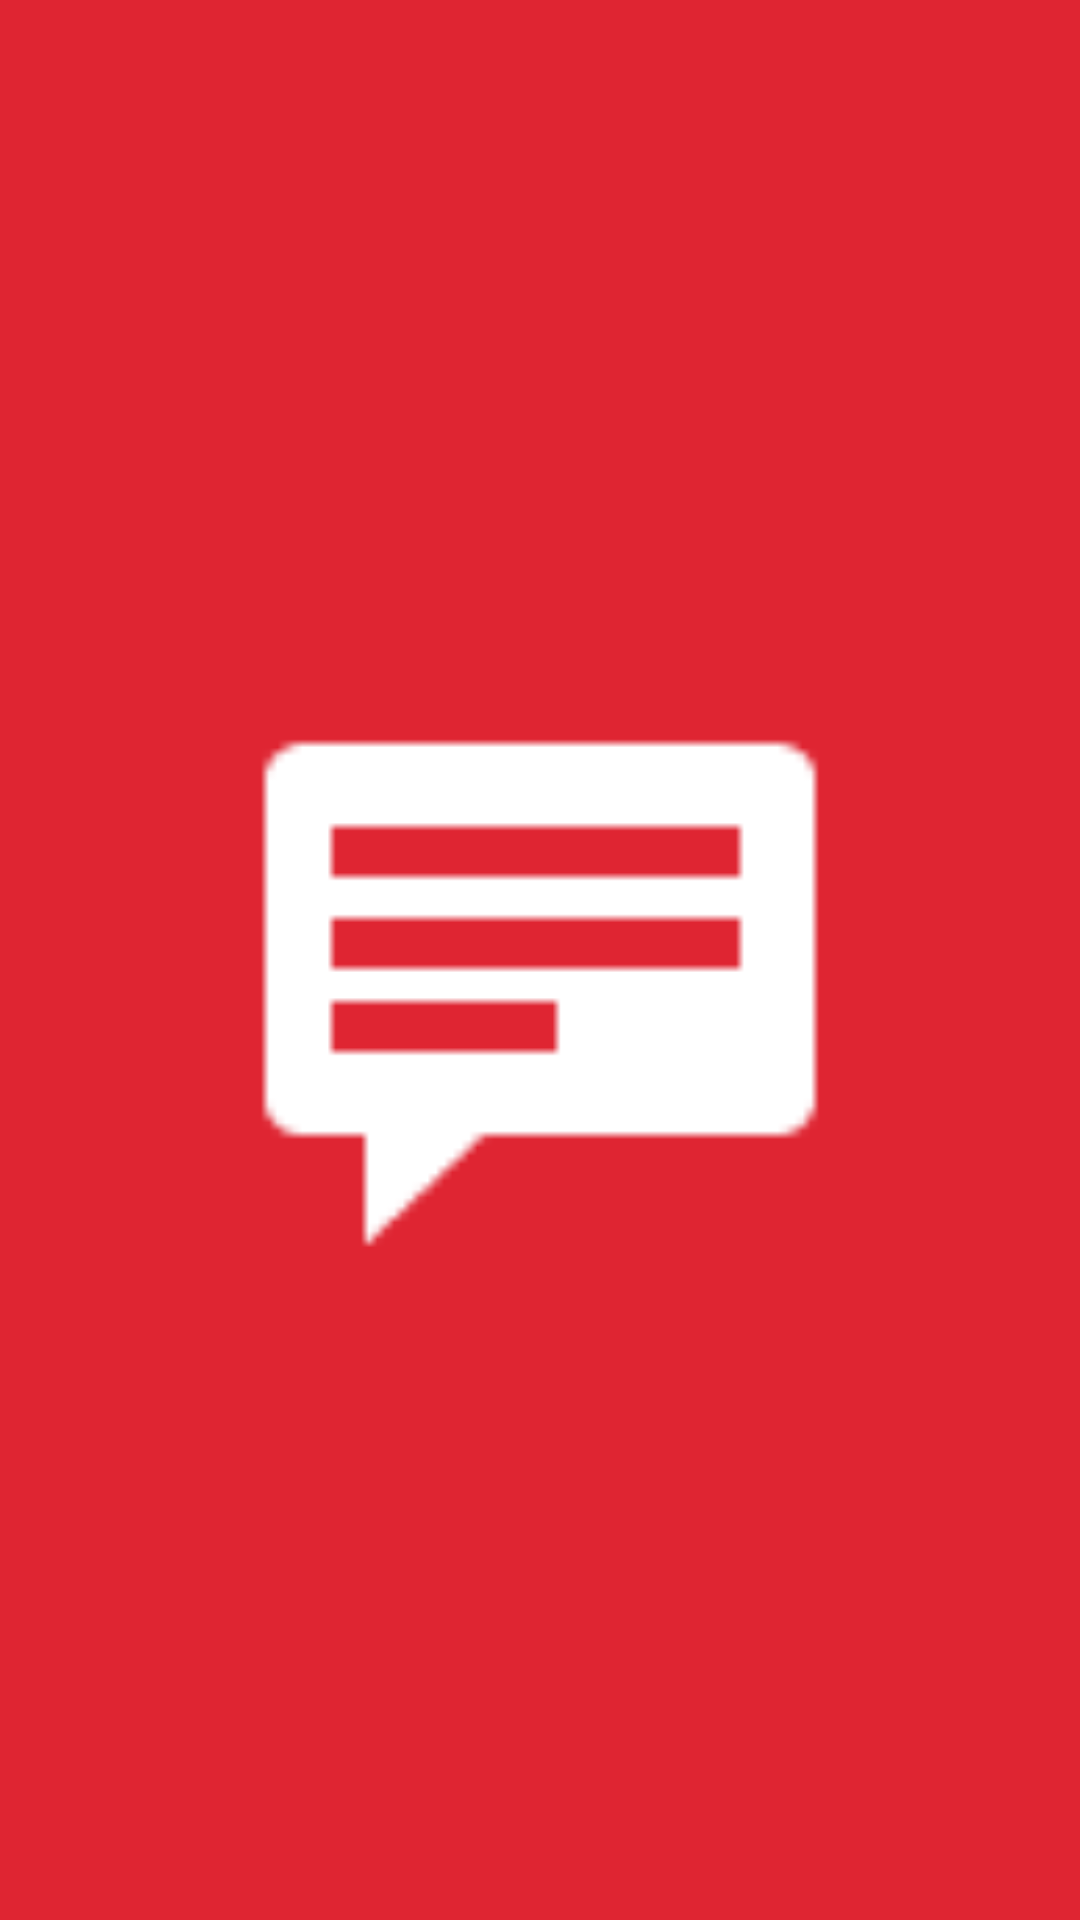

Here is an Android app screen rendered from its layout file. Give the layout XML and the strings, colors and styles it references.
<!-- AndroidManifest.xml: application theme AppTheme -->
<!-- res/layout/activity_splash.xml -->
<?xml version="1.0" encoding="utf-8"?>
<androidx.appcompat.widget.LinearLayoutCompat xmlns:android="http://schemas.android.com/apk/res/android"
    xmlns:tools="http://schemas.android.com/tools"
    android:id="@+id/llParentLayout"
    android:layout_width="match_parent"
    android:layout_height="match_parent"
    android:background="@color/colorPrimary"
    android:gravity="center"
    android:orientation="vertical"
    tools:context=".ui.splash.SplashActivity">

    <androidx.appcompat.widget.AppCompatImageView
        android:id="@+id/ivSplashImage"
        android:layout_width="200dp"
        android:layout_height="200dp"
        android:contentDescription="@string/empty"
        android:src="@android:drawable/stat_notify_chat" />

</androidx.appcompat.widget.LinearLayoutCompat>
<!-- resources referenced by this layout -->
<resources>
  <color name="colorPrimary">#df2532</color>
  <string name="empty" />
  <style name="AppTheme" parent="Theme.MaterialComponents.DayNight.NoActionBar">
          
          <item name="colorPrimary">@color/colorPrimary</item>
          <item name="colorPrimaryDark">@color/colorPrimaryDark</item>
          <item name="colorAccent">@color/colorAccent</item>
          <item name="android:statusBarColor" tools:targetApi="l">?attr/colorPrimaryVariant</item>
          <item name="android:windowAnimationStyle">@style/AppTheme.ActivityTransition</item>
      </style>
  <color name="colorPrimaryDark">#d01716</color>
  <color name="colorAccent">#ff5177</color>
  <style name="AppTheme.ActivityTransition">
          <item name="android:activityOpenEnterAnimation">@anim/activity_open_enter</item>
          <item name="android:activityOpenExitAnimation">@anim/activity_open_exit</item>
          <item name="android:activityCloseEnterAnimation">@anim/activity_close_enter</item>
          <item name="android:activityCloseExitAnimation">@anim/activity_close_exit</item>
      </style>
</resources>
